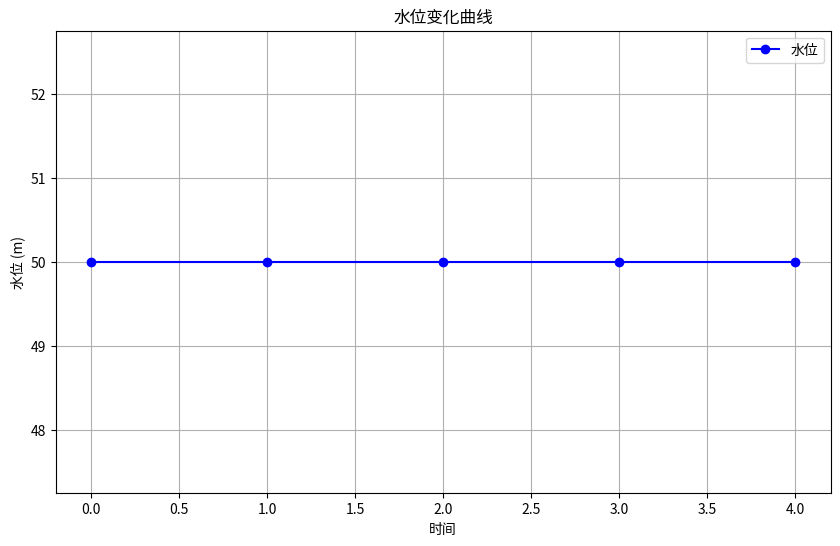

The script that saved this image:
"""
数据可视化模块
用于绘制水位变化曲线
"""

import matplotlib.pyplot as plt

def plot_water_level(discharge_rates, river_widths):
    """
    绘制水位变化曲线
    
    参数:
        discharge_rates: 流量列表（m³/s）
        river_widths: 河宽列表（m）
    """
    # 计算水位
    water_levels = [d/r for d, r in zip(discharge_rates, river_widths)]
    
    # 创建图表
    plt.figure(figsize=(10, 6))
    plt.plot(range(len(water_levels)), water_levels, marker='o', linestyle='-', color='blue', label='水位')
    
    # 添加标题和标签
    plt.xlabel('时间')
    plt.ylabel('水位 (m)')
    plt.title('水位变化曲线')
    
    # 添加图例和网格
    plt.legend()
    plt.grid(True)
    
    # 显示图表
    plt.show()

if __name__ == "__main__":
    # 示例数据
    discharge_rates = [500, 600, 700, 800, 900]
    river_widths = [10, 12, 14, 16, 18]
    
    # 绘制水位变化曲线
    plot_water_level(discharge_rates, river_widths)